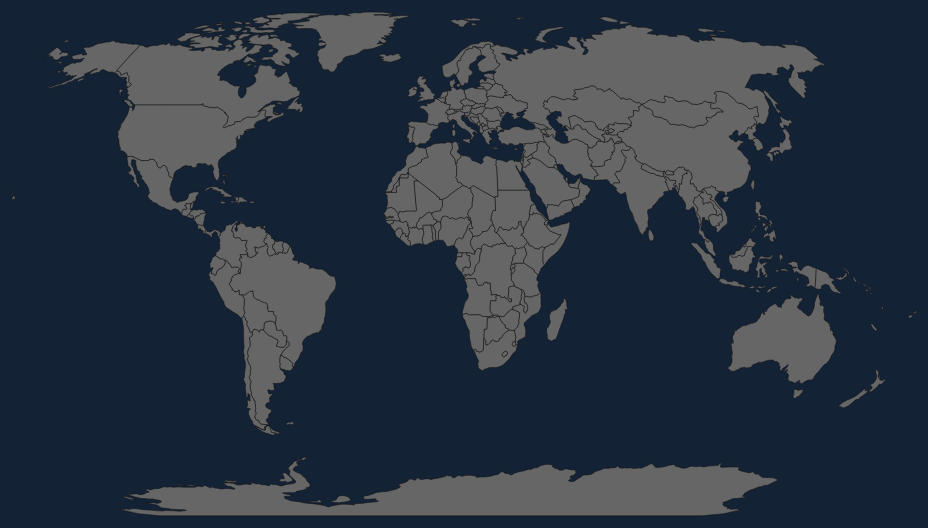
D3 v7 page, settled after 480 driven frames (8 s of simulated time); the page loaded 1 data file(s).



const width = window.innerWidth;
const height = window.innerHeight-70;

const svg=d3.select("#map");

const projection=d3.geoNaturalEarth1()
    .fitExtent([[20,20],[width-20,height-20]],{type:"Sphere"});

const path=d3.geoPath(projection);

async function init(){

    const world=await d3.json("data/world.geojson");

    svg.selectAll("path")
        .data(world.features)
        .join("path")
        .attr("class","country")
        .attr("d",path);

    update();

}

function update(){

    const region=document.getElementById("regionSelect").value;

    const ids=new Set(CUSTOM_REGIONS[region]);

    svg.selectAll("path")
        .classed("selected",d=>ids.has(d.id));

}

document
.getElementById("regionSelect")
.addEventListener("change",update);

init();


// ── data/custom-regions.js
const CUSTOM_REGIONS = {
    "north-america": [
        "CAN",
        "USA",
        "MEX",
        "BLZ",
        "GTM",
        "HND",
        "SLV",
        "NIC",
        "CRI",
        "PAN",
        "ATG",
        "BHS",
        "BRB",
        "CUB",
        "DMA",
        "DOM",
        "GRD",
        "HTI",
        "JAM",
        "KNA",
        "LCA",
        "VCT",
        "TTO",
        "GRL"
    ],
    "south-america": [
        "ARG",
        "BOL",
        "BRA",
        "CHL",
        "COL",
        "ECU",
        "GUY",
        "PRY",
        "PER",
        "SUR",
        "URY",
        "VEN",
        "FLK"
    ],
    "europe": [
        "ALB",
        "AND",
        "AUT",
        "BEL",
        "BIH",
        "BGR",
        "HRV",
        "CYP",
        "CZE",
        "DNK",
        "EST",
        "FIN",
        "FRA",
        "DEU",
        "GRC",
        "HUN",
        "ISL",
        "IRL",
        "ITA",
        "LVA",
        "LIE",
        "LTU",
        "LUX",
        "MLT",
        "MDA",
        "MCO",
        "MNE",
        "NLD",
        "MKD",
        "NOR",
        "POL",
        "PRT",
        "ROU",
        "RUS",
        "SMR",
        "SRB",
        "SVK",
        "SVN",
        "ESP",
        "SWE",
        "CHE",
        "UKR",
        "GBR",
        "VAT",
        "XKX",
        "BLR",
        "OSA"
    ],
    "africa": [
        "DZA",
        "AGO",
        "BEN",
        "BWA",
        "BFA",
        "BDI",
        "CMR",
        "CPV",
        "CAF",
        "TCD",
        "COM",
        "COD",
        "COG",
        "CIV",
        "DJI",
        "EGY",
        "GNQ",
        "ERI",
        "SWZ",
        "ETH",
        "GAB",
        "GMB",
        "GHA",
        "GIN",
        "GNB",
        "KEN",
        "LSO",
        "LBR",
        "LBY",
        "MDG",
        "MWI",
        "MLI",
        "MRT",
        "MUS",
        "MAR",
        "MOZ",
        "NAM",
        "NER",
        "NGA",
        "RWA",
        "STP",
        "SEN",
        "SYC",
        "SLE",
        "SOM",
        "ZAF",
        "SSD",
        "SDN",
        "TZA",
        "TGO",
        "TUN",
        "UGA",
        "ESH",
        "ZMB",
        "ZWE",
        "SDS",
        "ABV"
    ],
    "asia": [
        "AFG",
        "ARM",
        "AZE",
        "BHR",
        "BGD",
        "BTN",
        "BRN",
        "KHM",
        "CHN",
        "GEO",
        "IND",
        "IDN",
        "IRN",
        "IRQ",
        "ISR",
        "JPN",
        "JOR",
        "KAZ",
        "KWT",
        "KGZ",
        "LAO",
        "LBN",
        "MYS",
        "MDV",
        "MNG",
        "MMR",
        "NPL",
        "PRK",
        "KOR",
        "OMN",
        "PAK",
        "PSE",
        "PHL",
        "QAT",
        "SAU",
        "SGP",
        "LKA",
        "SYR",
        "TWN",
        "TJK",
        "THA",
        "TLS",
        "TUR",
        "TKM",
        "ARE",
        "UZB",
        "VNM",
        "YEM"
    ],
    "oceania": [
        "AUS",
        "NZL",
        "PNG",
        "FJI",
        "SLB",
        "VUT",
        "WSM",
        "TON",
        "KIR",
        "TUV",
        "NRU",
        "PLW",
        "FSM",
        "MHL",
        "NCL"
    ],
    "middle-east": [
        "TUR",
        "CYP",
        "SYR",
        "LBN",
        "ISR",
        "PSE",
        "JOR",
        "IRQ",
        "IRN",
        "KWT",
        "SAU",
        "BHR",
        "QAT",
        "ARE",
        "OMN",
        "YEM",
        "EGY",
        "LBY",
        "TUN",
        "DZA",
        "MAR",
        "AFG",
        "PAK",
        "SDN"
    ],
    "subsaharan-africa": [
        "AGO",
        "BEN",
        "BWA",
        "BFA",
        "BDI",
        "CMR",
        "CPV",
        "CAF",
        "TCD",
        "COM",
        "COD",
        "COG",
        "CIV",
        "GNQ",
        "ERI",
        "SWZ",
        "ETH",
        "GAB",
        "GMB",
        "GHA",
        "GIN",
        "GNB",
        "KEN",
        "LSO",
        "LBR",
        "MDG",
        "MWI",
        "MLI",
        "MRT",
        "MUS",
        "MOZ",
        "NAM",
        "NER",
        "NGA",
        "RWA",
        "STP",
        "SEN",
        "SYC",
        "SLE",
        "SOM",
        "ZAF",
        "SSD",
        "TZA",
        "TGO",
        "UGA",
        "ESH",
        "ZMB",
        "ZWE",
        "ABV",
        "DJI",
        "SDS"
    ],
    "western-europe": [
        "GBR",
        "IRL",
        "FRA",
        "BEL",
        "NLD",
        "LUX",
        "DEU",
        "AUT",
        "CHE",
        "LIE",
        "MCO",
        "DNK",
        "NOR",
        "SWE",
        "FIN",
        "PRT",
        "ESP",
        "ITA",
        "GRC"
    ],
    "eastern-europe": [
        "POL",
        "CZE",
        "SVK",
        "HUN",
        "EST",
        "LVA",
        "LTU",
        "BLR",
        "UKR",
        "MDA",
        "RUS",
        "ROU",
        "BGR",
        "SVN",
        "HRV",
        "BIH",
        "SRB",
        "MNE",
        "XKX",
        "ALB",
        "MKD",
        "OSA"
    ],
    "southern-asia": [
        "AFG",
        "PAK",
        "IND",
        "NPL",
        "BTN",
        "BGD",
        "LKA",
        "MDV",
        "MMR",
        "THA",
        "LAO",
        "KHM",
        "VNM",
        "MYS",
        "SGP",
        "BRN",
        "IDN",
        "TLS",
        "PHL"
    ]
};

### data: data/world.geojson
{
 "type": "FeatureCollection",
 "name": "world_merged",
 "crs": {
  "type": "name",
  "properties": {
   "name": "urn:ogc:def:crs:OGC:1.3:CRS84"
  }
 },
 "features": [
  {
   "type": "Feature",
   "properties": {
    "id": "AFG",
    "name": "Afghanistan"
   },
   "geometry": {
    "type": "Polygon",
    "coordinates": "[... 1 items]"
   }
  },
  {
   "type": "Feature",
   "properties": {
    "id": "AGO",
    "name": "Angola"
   },
   "geometry": {
    "type": "MultiPolygon",
    "coordinates": "[... 2 items]"
   }
  },
  {
   "type": "Feature",
   "properties": {
    "id": "ALB",
    "name": "Albania"
   },
   "geometry": {
    "type": "Polygon",
    "coordinates": "[... 1 items]"
   }
  },
  {
   "type": "Feature",
   "properties": {
    "id": "ARE",
    "name": "United Arab Emirates"
   },
   "geometry": {
    "type": "Polygon",
    "coordinates": "[... 1 items]"
   }
  },
  {
   "type": "Feature",
   "properties": {
    "id": "ARG",
    "name": "Argentina"
   },
   "geometry": {
    "type": "MultiPolygon",
    "coordinates": "[... 2 items]"
   }
  },
  {
   "type": "Feature",
   "properties": {
    "id": "ARM",
    "name": "Armenia"
   },
   "geometry": {
    "type": "Polygon",
    "coordinates": "[... 1 items]"
   }
  },
  {
   "type": "Feature",
   "properties": {
    "id": "ATA",
    "name": "Antarctica"
   },
   "geometry": {
    "type": "MultiPolygon",
    "coordinates": "[... 8 items]"
   }
  },
  {
   "type": "Feature",
   "properties": {
    "id": "AUS",
    "name": "Australia"
   },
   "geometry": {
    "type": "MultiPolygon",
    "coordinates": "[... 2 items]"
   }
  },
  "... 166 more items"
 ]
}